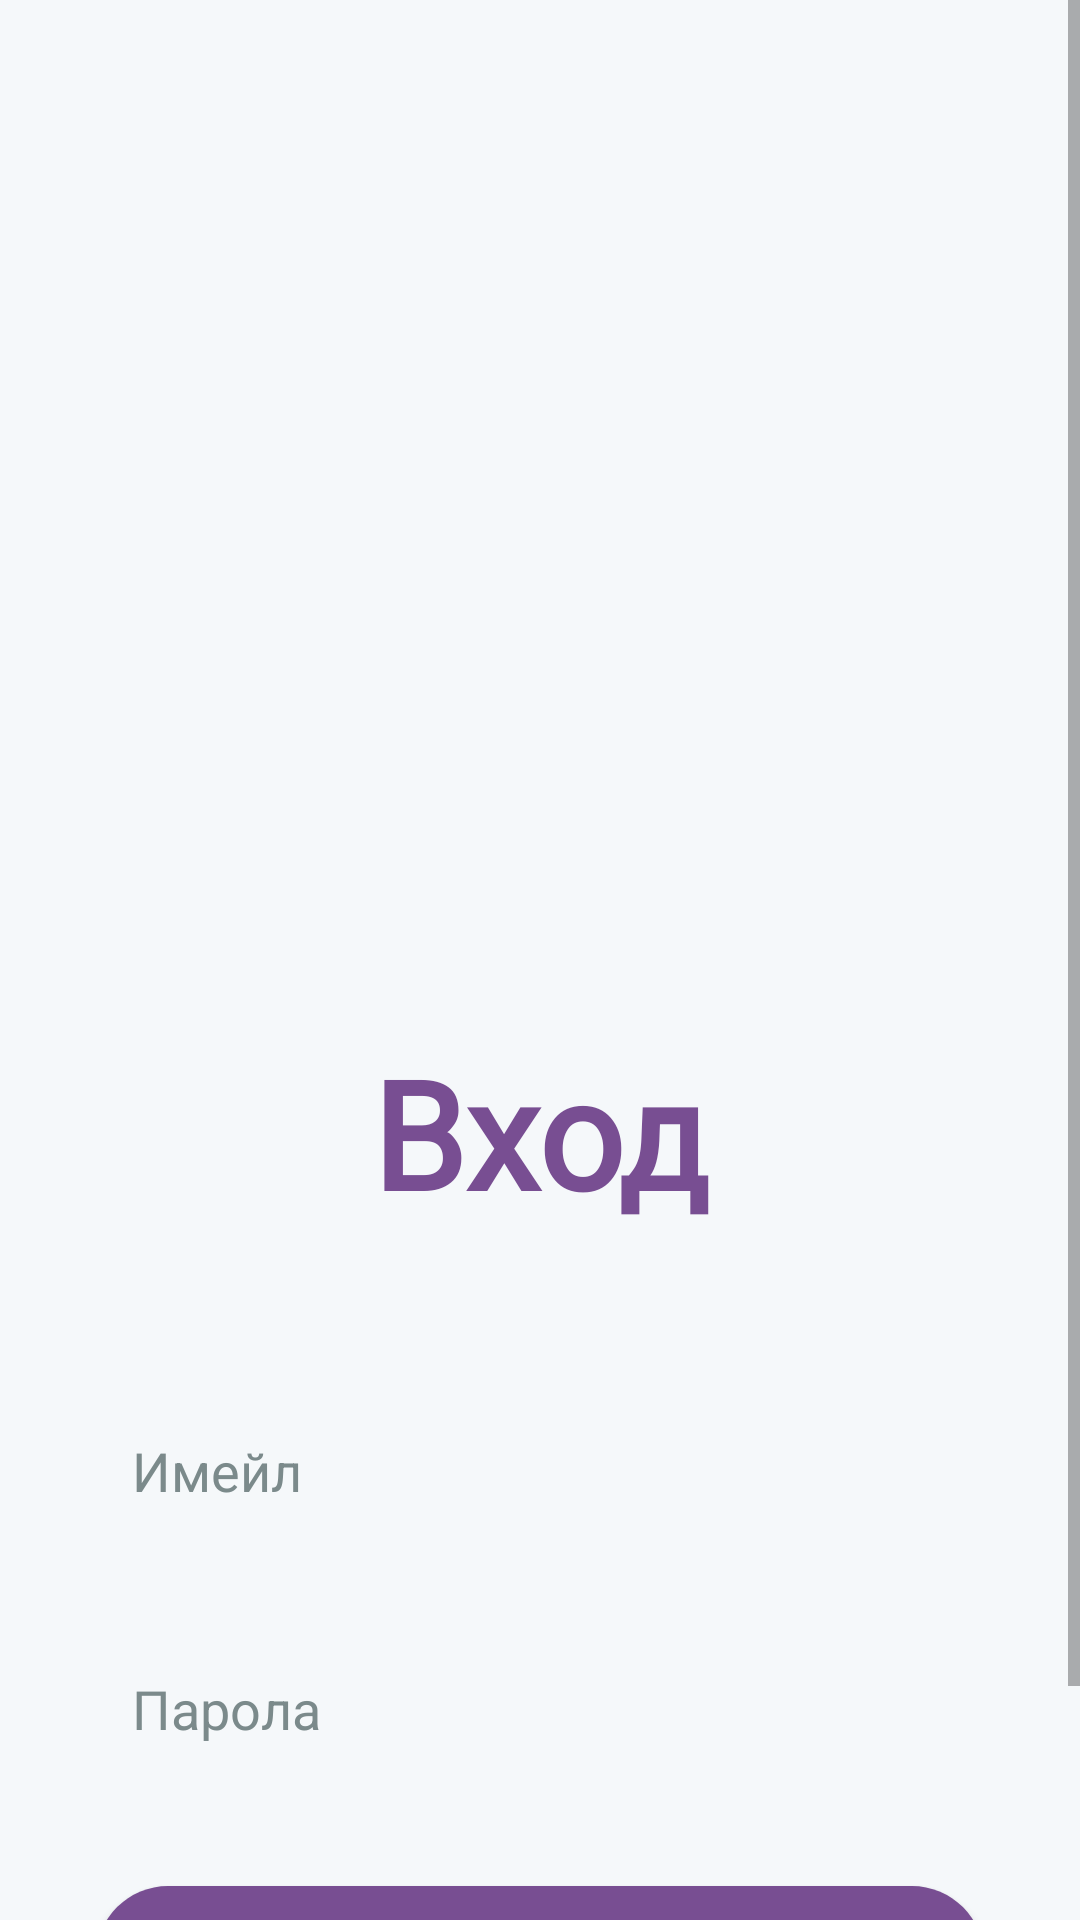

Here is an Android app screen rendered from its layout file. Give the layout XML and the strings, colors and styles it references.
<!-- AndroidManifest.xml: application theme Theme.ChipiQuizFinal -->
<!-- res/layout/activity_login.xml -->
<?xml version="1.0" encoding="utf-8"?>
<ScrollView xmlns:android="http://schemas.android.com/apk/res/android"
    android:id="@+id/scrollContainer"
    android:layout_width="match_parent"
    android:layout_height="match_parent"
    android:background="@color/background"
    android:fillViewport="true">

    <LinearLayout
        android:layout_width="match_parent"
        android:layout_height="match_parent"
        android:orientation="vertical"
        android:gravity="center"
        android:padding="32dp">

        
        <ImageView
            android:layout_width="281dp"
            android:layout_height="271dp"
            android:layout_marginBottom="24dp"
            android:contentDescription="Pixee logo"
            android:src="@drawable/pixee" />

        
        <TextView
            android:layout_width="301dp"
            android:layout_height="101dp"
            android:layout_marginBottom="24dp"
            android:fontFamily="@font/underdog"
            android:gravity="center"
            android:text="@string/login_title"
            android:textColor="@color/purple_dark"
            android:textSize="50sp"
            android:textStyle="bold" />

        
        <EditText
            android:id="@+id/loginEmailInput"
            android:hint="@string/email"
            android:inputType="textEmailAddress"
            android:layout_marginBottom="15sp"
            style="@style/ModernInput" />

        
        <EditText
            android:id="@+id/loginPasswordInput"
            android:hint="@string/password"
            android:inputType="textPassword"
            android:layout_marginBottom="15sp"
            style="@style/ModernInput" />

        
        <Button
            android:id="@+id/loginBtn"
            android:layout_width="match_parent"
            android:layout_height="wrap_content"
            android:text="@string/login"
            android:layout_marginTop="18dp"
            android:background="@drawable/rounded_button_primary"
            android:elevation="4dp"
            android:padding="10dp"
            android:textAllCaps="false"
            android:textColor="@color/white"
            android:textStyle="bold"
            android:gravity="center"
            android:textSize="20sp"
            android:layout_marginBottom="20dp" />

    </LinearLayout>
</ScrollView>
<!-- resources referenced by this layout -->
<resources>
  <color name="background">#F5F8FA</color>
  <color name="purple_dark">#784e92</color>
  <color name="white">#FFFFFFFF</color>
  <!-- drawable pixee: png bitmap (mipmap-mdpi, 153133 bytes) -->
  <!-- drawable rounded_button_primary (drawable) -->
  <?xml version="1.0" encoding="utf-8"?>
  <shape xmlns:android="http://schemas.android.com/apk/res/android">
      <solid android:color="@color/purple_dark"/>
      <corners android:radius="30dp"/>
  </shape>
  <string name="email">Имейл</string>
  <string name="login">Влез</string>
  <string name="login_title">Вход</string>
  <string name="password">Парола</string>
  <style name="ModernInput">
          <item name="android:layout_width">300dp</item>
          <item name="android:layout_height">wrap_content</item>
          <item name="android:layout_marginTop">12dp</item>
          <item name="android:background">@drawable/rounded_input</item>
          <item name="android:padding">14dp</item>
          <item name="android:textColor">@color/text_primary</item>
          <item name="android:textColorHint">@color/text_secondary</item>
      </style>
  <style name="Theme.ChipiQuizFinal" parent="Theme.MaterialComponents.DayNight.NoActionBar">
      <item name="colorPrimary">@color/purple_dark</item>
          <item name="colorPrimaryDark">@color/purple_dark</item>
          <item name="colorAccent">@color/purple_dark</item>
      </style>
  <color name="text_primary">#1C1C1C</color>
  <color name="text_secondary">#7B8A8B</color>
</resources>
